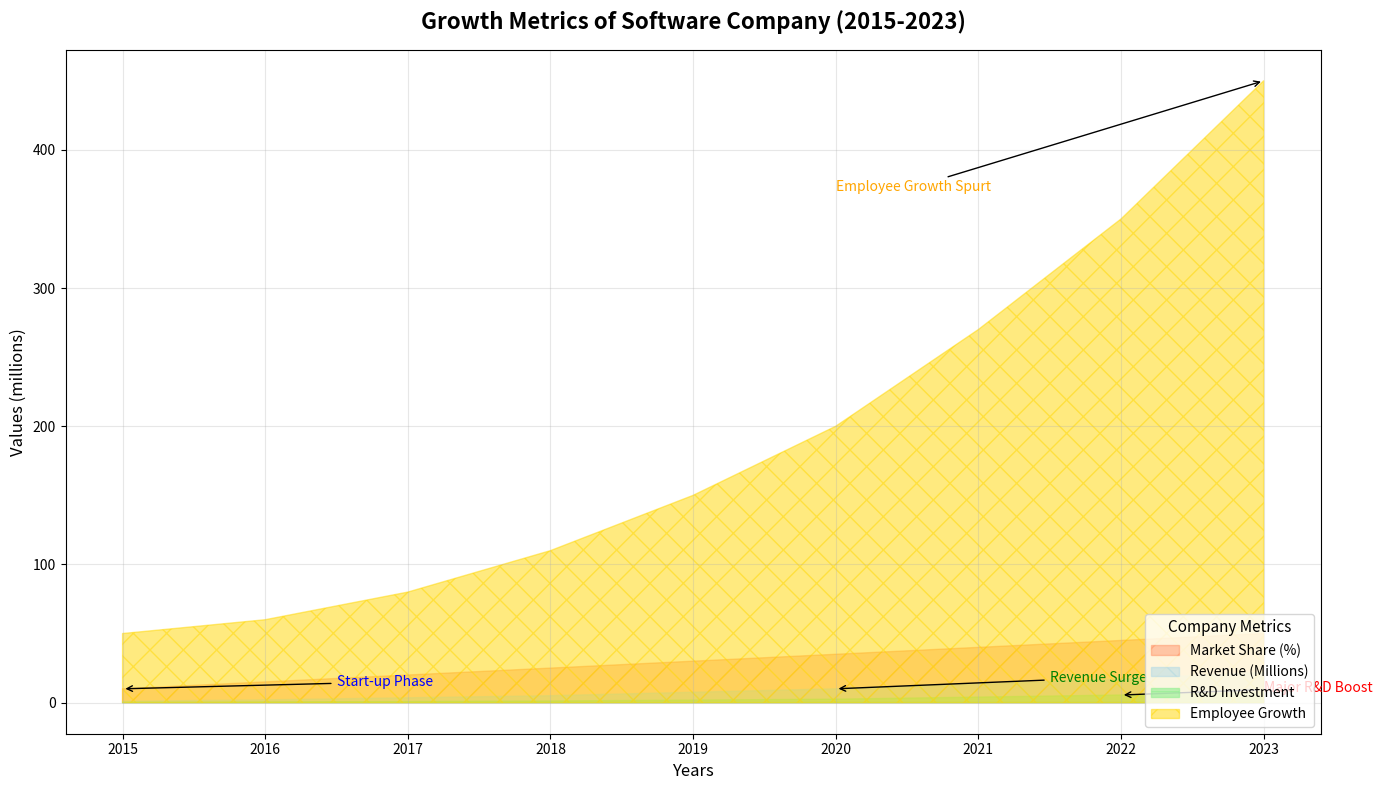

This figure's Python source:
import matplotlib.pyplot as plt
import numpy as np

years = np.array([2015, 2016, 2017, 2018, 2019, 2020, 2021, 2022, 2023])
market_share = np.array([10, 15, 20, 25, 30, 35, 40, 45, 50])
revenue = np.array([1, 2, 3.5, 5, 7.5, 10, 13.5, 17, 22])
rnd_investment = np.array([0.2, 0.5, 0.8, 1.2, 1.8, 2.5, 4, 5.5, 7])
employee_growth = np.array([50, 60, 80, 110, 150, 200, 270, 350, 450])

fig, ax = plt.subplots(figsize=(14, 8))

# Alter fill styles and labels
ax.fill_between(years, market_share, color='coral', alpha=0.4, hatch='/', label='Market Share (%)')
ax.fill_between(years, revenue, color='lightblue', alpha=0.5, hatch='\\', label='Revenue (Millions)')
ax.fill_between(years, rnd_investment, color='lightgreen', alpha=0.6, hatch='-', label='R&D Investment')
ax.fill_between(years, employee_growth, color='gold', alpha=0.5, hatch='x', label='Employee Growth')

ax.set_title('Growth Metrics of Software Company (2015-2023)', fontsize=16, fontweight='bold', pad=15)
ax.set_xlabel('Years', fontsize=12)
ax.set_ylabel('Values (millions)', fontsize=12)

# Modified legend styling
ax.legend(loc='lower right', fontsize=10, title='Company Metrics', title_fontsize='11')

# Change grid style
ax.grid(True, linestyle='-', linewidth=0.8, alpha=0.3)

ax.annotate('Start-up Phase', xy=(2015, market_share[0]), xytext=(2016.5, 12),
            arrowprops=dict(facecolor='blue', arrowstyle='->'), fontsize=10, color='blue')
ax.annotate('Revenue Surge', xy=(2020, revenue[5]), xytext=(2021.5, 15),
            arrowprops=dict(facecolor='green', arrowstyle='->'), fontsize=10, color='green')
ax.annotate('Major R&D Boost', xy=(2022, rnd_investment[7]), xytext=(2023, 8),
            arrowprops=dict(facecolor='red', arrowstyle='->'), fontsize=10, color='red')
ax.annotate('Employee Growth Spurt', xy=(2023, employee_growth[8]), xytext=(2020, 370),
            arrowprops=dict(facecolor='orange', arrowstyle='->'), fontsize=10, color='orange')

plt.tight_layout()
plt.show()
